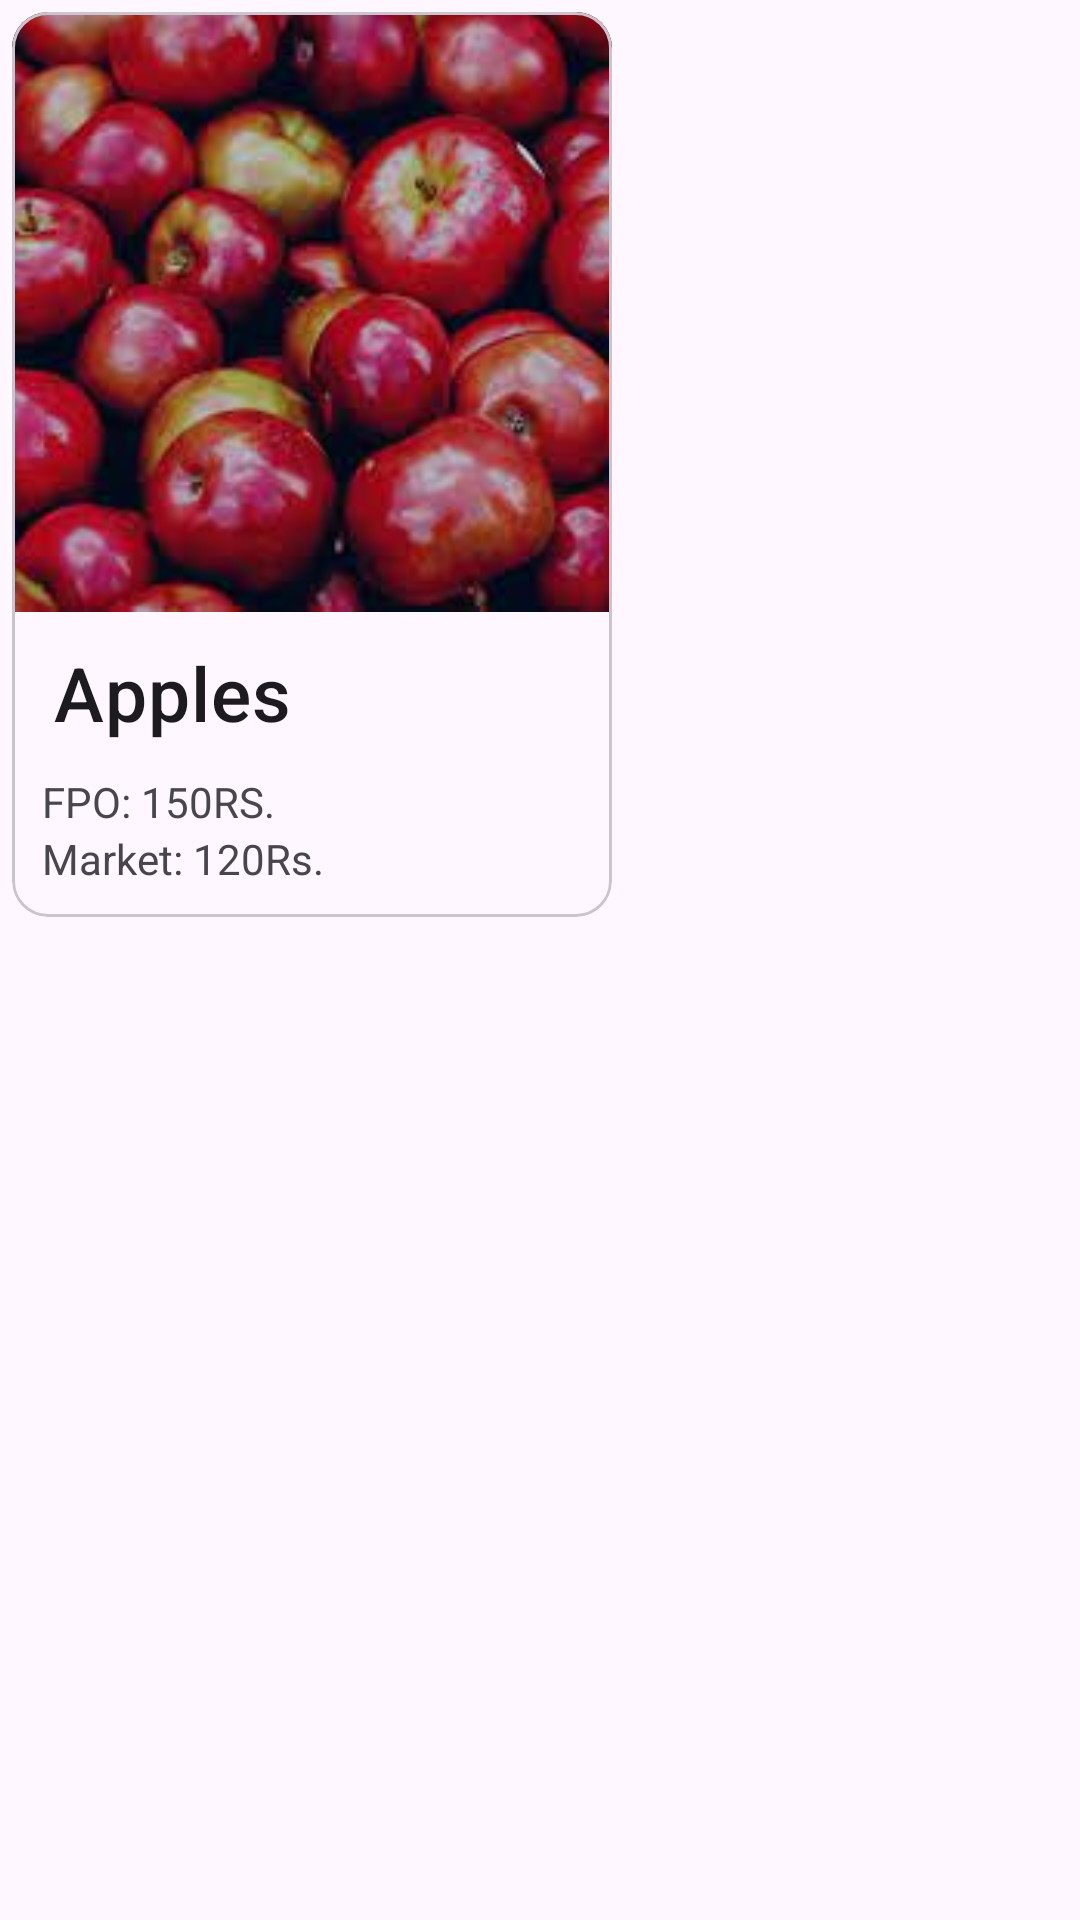

Here is an Android app screen rendered from its layout file. Give the layout XML and the strings, colors and styles it references.
<!-- AndroidManifest.xml: application theme Theme.Appv1 -->
<!-- res/layout/grid_item.xml -->
<?xml version="1.0" encoding="utf-8"?>
<RelativeLayout xmlns:android="http://schemas.android.com/apk/res/android"
    android:layout_width="wrap_content"
    android:layout_height="wrap_content"
    xmlns:app="http://schemas.android.com/apk/res-auto"
    android:orientation="vertical">

    <com.google.android.material.card.MaterialCardView
        android:id="@+id/card"
        android:layout_width="wrap_content"
        android:layout_height="wrap_content"
        android:layout_margin="4dp"

        app:layout_constraintBottom_toBottomOf="parent"
        app:layout_constraintEnd_toEndOf="parent"
        app:layout_constraintHorizontal_bias="0.5"
        app:layout_constraintStart_toStartOf="parent"
        app:layout_constraintTop_toTopOf="parent"
        app:layout_constraintVertical_bias="0.5">

        <LinearLayout
            android:layout_width="match_parent"
            android:layout_height="wrap_content"
            android:orientation="vertical">

            
            <ImageView

                android:layout_width="200dp"
                android:layout_height="200dp"
                android:contentDescription="@string/content_description_media"
                android:scaleType="centerCrop"
                app:srcCompat="@drawable/apples"
                android:id="@+id/grid_image"/>



            
            <TextView
                android:layout_width="wrap_content"
                android:layout_height="wrap_content"
                android:text="Apples"
                android:paddingLeft="14dp"
                android:paddingTop="10dp"
                android:gravity="center"
                android:textSize="25sp"
                android:textAppearance="?attr/textAppearanceHeadline6"
                android:id="@+id/item_name"/>



            <LinearLayout
                android:layout_width="wrap_content"
                android:layout_height="wrap_content"
                android:padding="10dp"
                android:orientation="vertical">

                <TextView
                    android:layout_width="wrap_content"
                    android:layout_height="wrap_content"
                    android:text="FPO: 150RS." />

                <TextView
                    android:layout_width="wrap_content"
                    android:layout_height="wrap_content"

                    android:text="Market: 120Rs." />







            </LinearLayout>

        </LinearLayout>

    </com.google.android.material.card.MaterialCardView>

</RelativeLayout>
<!-- resources referenced by this layout -->
<resources>
  <!-- drawable apples: jpeg bitmap (drawable, 9413 bytes) -->
  <string name="content_description_media">Content Description</string>
  <style name="Theme.Appv1" parent="Base.Theme.Appv1" />
  <style name="Base.Theme.Appv1" parent="Theme.Material3.DayNight.NoActionBar">
          <item name="android:statusBarColor">@color/light_green</item>
          
          
      </style>
  <color name="light_green">#228F2C</color>
</resources>
